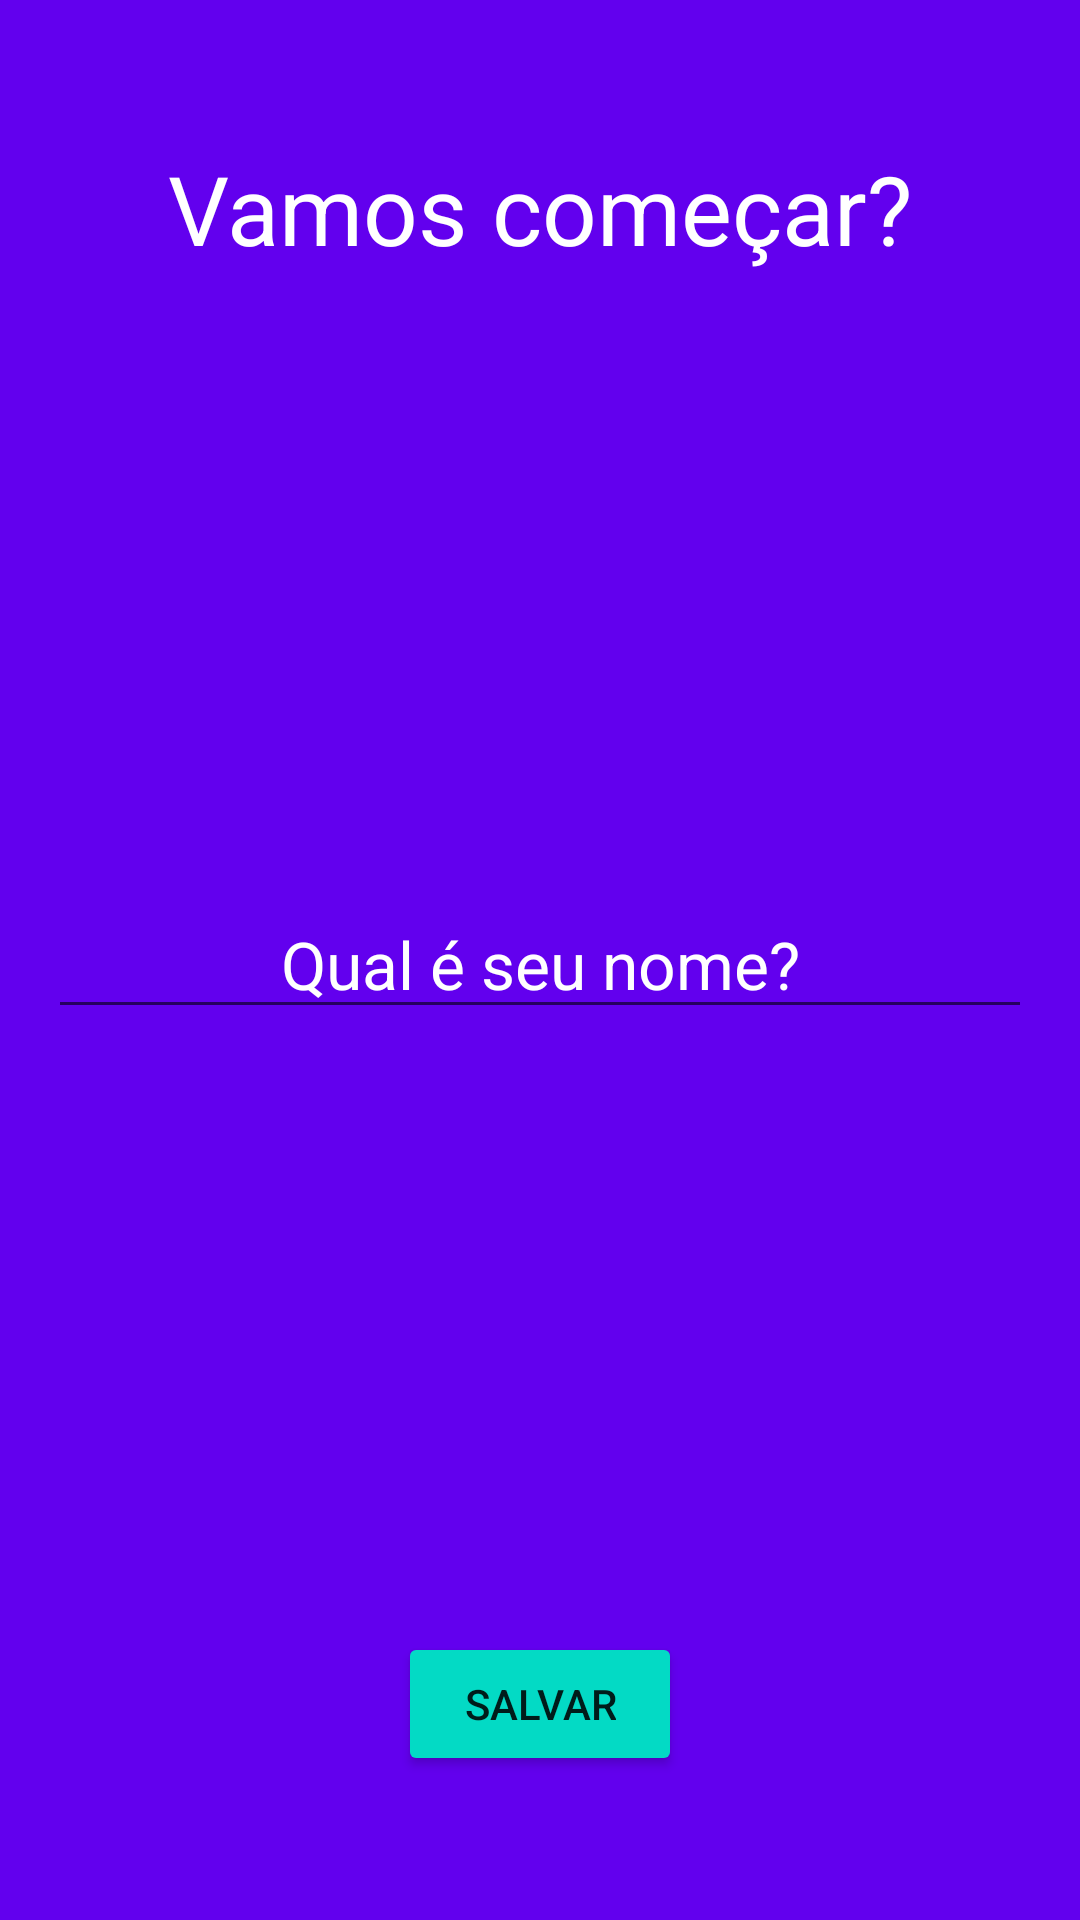

Produce the Android XML layout that renders to this screen, including the resource entries it uses.
<!-- AndroidManifest.xml: application theme Theme.Motivation -->
<!-- res/layout/activity_splash.xml -->
<?xml version="1.0" encoding="utf-8"?>
<RelativeLayout xmlns:android="http://schemas.android.com/apk/res/android"
    xmlns:tools="http://schemas.android.com/tools"
    android:layout_width="match_parent"
    android:layout_height="match_parent"
    android:background="@color/colorPrimary"
    android:padding="16dp"
    tools:context=".ui.SplashActivity">

    <TextView
        android:id="@+id/textViewLetsStart"
        android:layout_width="wrap_content"
        android:layout_height="wrap_content"
        android:layout_marginTop="32dp"
        android:layout_centerHorizontal="true"
        android:text="@string/lets_start"
        android:textColor="@color/white"
        android:textSize="32sp" />

    <EditText
        android:id="@+id/editTextName"
        android:layout_centerVertical="true"
        android:layout_width="match_parent"
        android:layout_height="wrap_content"
        android:hint="@string/what_is_your_name"
        android:textAlignment="center"
        android:textColorHint="@color/white"
        android:textColor="@color/white"
        android:textSize="22sp"/>

    <Button
        android:id="@+id/buttonSave"
        android:layout_width="wrap_content"
        android:layout_height="wrap_content"
        android:backgroundTint="@color/colorAccent"
        android:text="@string/save"
        android:layout_centerHorizontal="true"
        android:paddingHorizontal="22dp"
        android:paddingVertical="10dp"
        android:layout_marginBottom="32dp"
        android:layout_alignParentBottom="true"/>



</RelativeLayout>
<!-- resources referenced by this layout -->
<resources>
  <string name="lets_start">Vamos começar?</string>
  <string name="save">Salvar</string>
  <string name="what_is_your_name">Qual é seu nome?</string>
  <style name="Theme.Motivation" parent="Theme.MaterialComponents.DayNight.DarkActionBar">
          
          <item name="colorPrimary">@color/colorPrimary</item>
          <item name="colorPrimaryVariant">@color/colorPrimaryDark</item>
          <item name="colorOnPrimary">@color/white</item>
          
          <item name="colorSecondary">@color/colorAccent</item>
          <item name="colorSecondaryVariant">@color/colorAccent</item>
          <item name="colorOnSecondary">@color/black</item>
          
          <item name="android:statusBarColor" tools:targetApi="l">?attr/colorPrimaryVariant</item>
          
      </style>
  <!-- not gathered from this repository: default colours our renderer supplied (Android Studio template values) -->
  <color name="black">#FF000000</color>
  <color name="white">#FFFFFFFF</color>
  <color name="colorPrimary">#FF6200EE</color>
  <color name="colorPrimaryDark">#FF3700B3</color>
  <color name="colorAccent">#FF03DAC5</color>
</resources>
